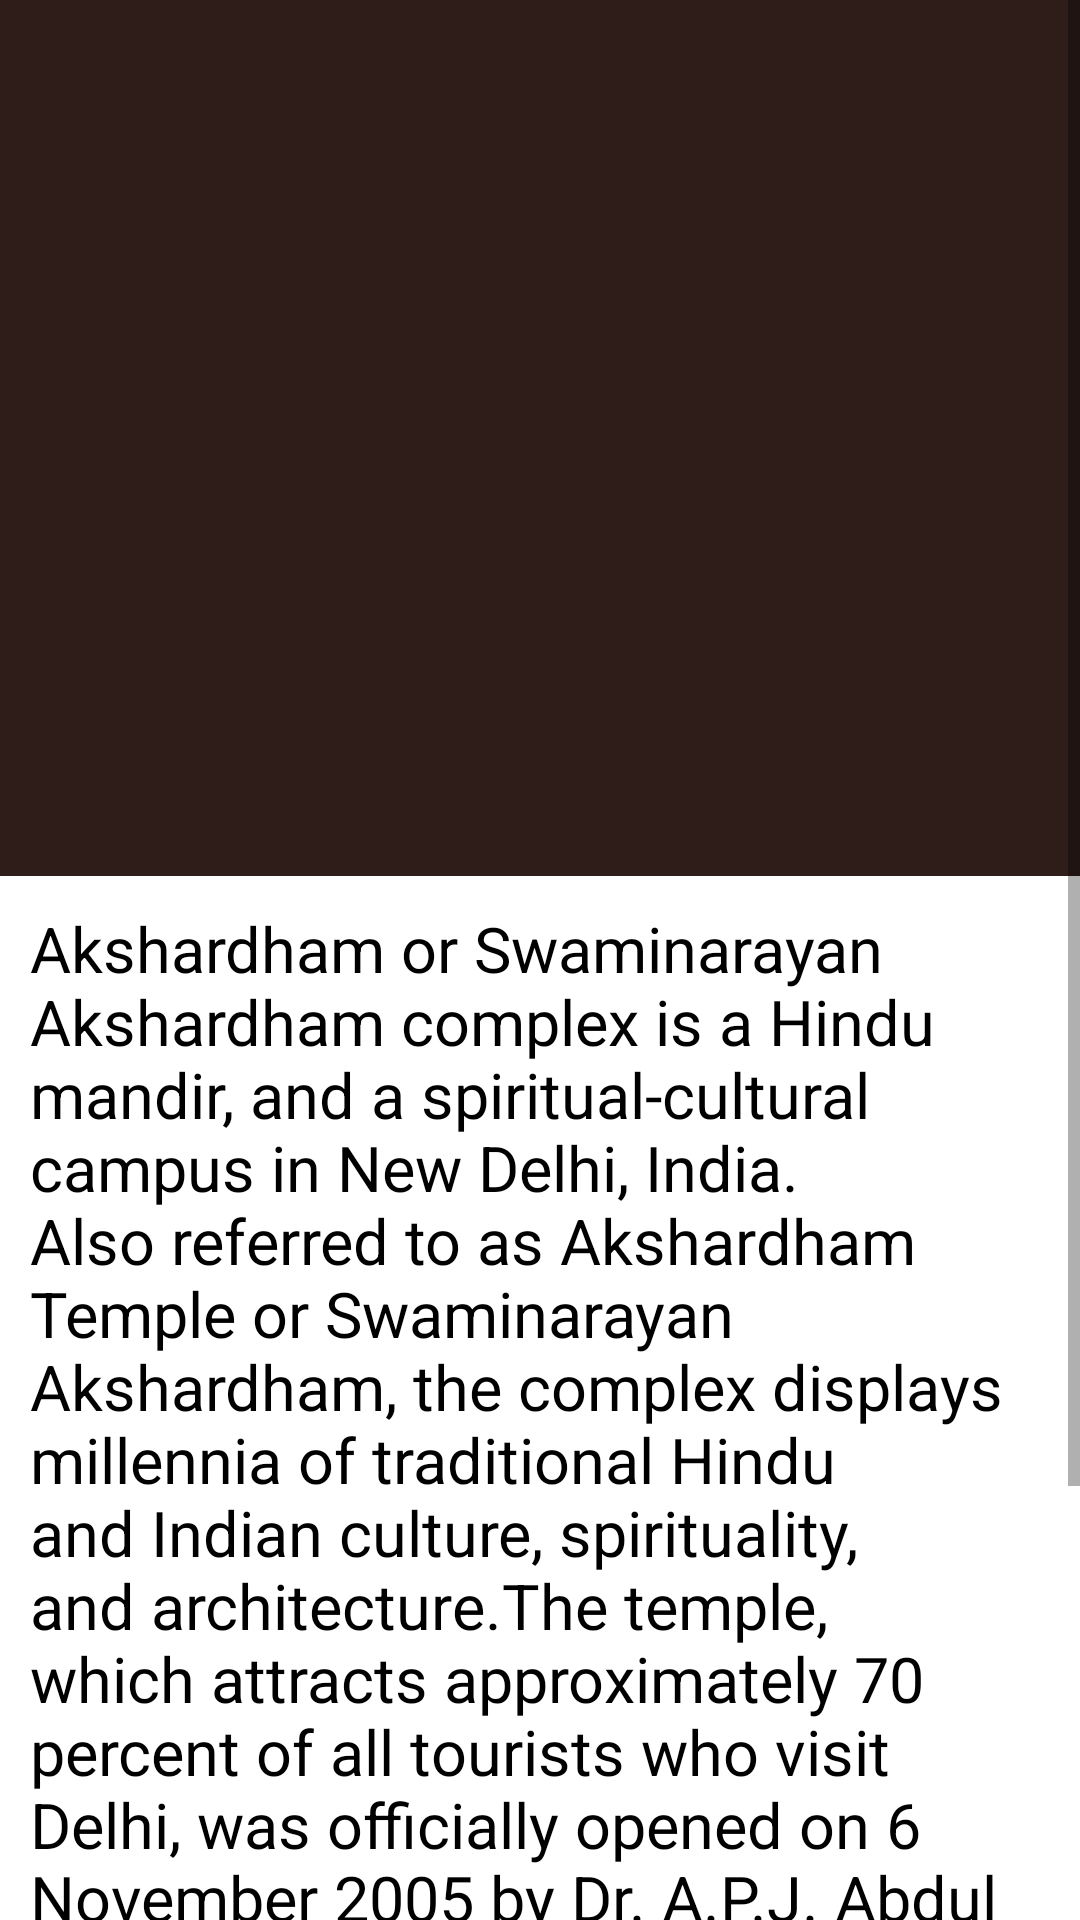

Android layout source for this screen:
<!-- AndroidManifest.xml: application theme AppTheme -->
<!-- res/layout/activity_akshardham.xml -->
<?xml version="1.0" encoding="utf-8"?>
<ScrollView
    xmlns:android="http://schemas.android.com/apk/res/android"
    xmlns:app="http://schemas.android.com/apk/res-auto"
    xmlns:tools="http://schemas.android.com/tools"
    tools:context="com.example.android.delhitourism.IndiaGateActivity"
    android:layout_width="match_parent"
    android:layout_height="match_parent">
    <RelativeLayout
        android:layout_width="match_parent"
        android:layout_height="match_parent"
        android:orientation="vertical"
        >
        <ImageView
            android:layout_width="match_parent"
            android:layout_height="292dp"
            android:src="@drawable/akshardham"
            android:background="@color/primary_dark_color"
            android:scaleType="centerCrop"
            android:id="@+id/akshardhamimage"
            android:adjustViewBounds="true"
            />
        <TextView
            android:layout_below="@+id/akshardhamimage"
            android:id="@+id/akshardhamtext"
            android:layout_width="wrap_content"
            android:layout_height="wrap_content"
            android:textColor="#000000"
            android:background="#FFFFFF"
            android:textSize="21dp"
            android:padding="10dp"
            android:text="Akshardham or Swaminarayan Akshardham complex is a Hindu mandir, and a spiritual-cultural campus in New Delhi, India. Also referred to as Akshardham Temple or Swaminarayan Akshardham, the complex displays millennia of traditional Hindu and Indian culture, spirituality, and architecture.The temple, which attracts approximately 70 percent of all tourists who visit Delhi, was officially opened on 6 November 2005 by Dr. A.P.J. Abdul Kalam It sits near the banks of the Yamuna adjacent to the 2010 Commonwealth Games village in eastern New Delhi. The temple, at the centre of the complex, was built according to the Vastu shastra and Pancharatra shastra."/>
    </RelativeLayout>

</ScrollView>
<!-- resources referenced by this layout -->
<resources>
  <color name="primary_dark_color">#2F1D1A</color>
  <style name="AppTheme" parent="Theme.AppCompat.Light.DarkActionBar">
          <item name="colorPrimary">#212121</item>
          <item name="colorPrimaryDark">#000000</item>
      </style>
</resources>
